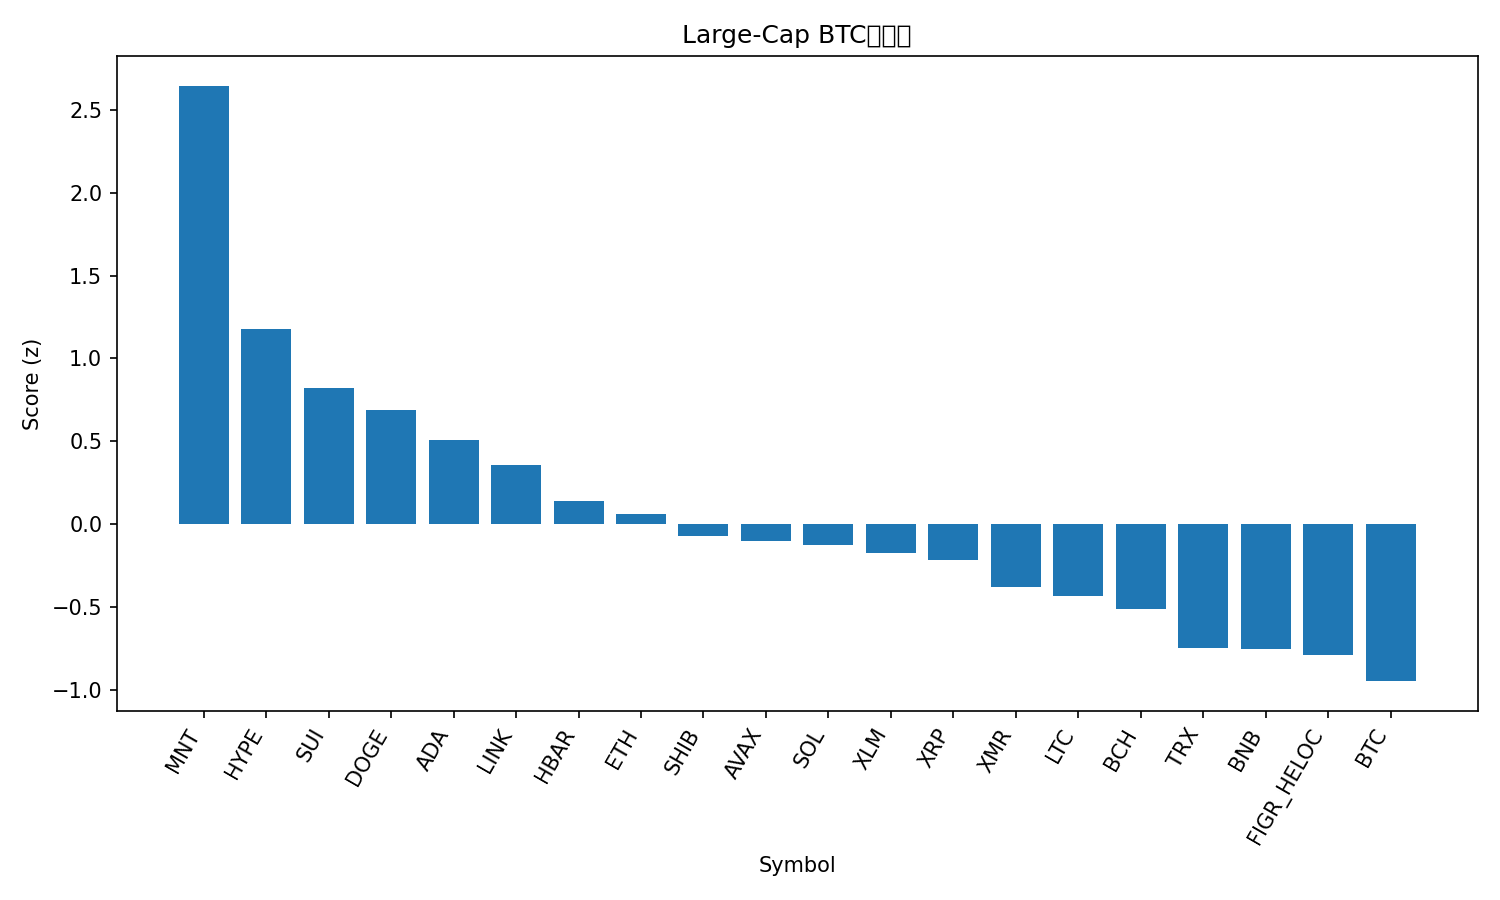

Source data for this figure (header and first rows):
rank, name, symbol, price_btc, price_usd, pct_1h_btc, pct_24h_btc, pct_7d_btc, market_cap_rank, market_cap_usd, volume_usd, score
1, Mantle, MNT, 1.676e-05, 1.81, 2.33, 10.73, 3.746, 34, 5851431319, 224827109, 2.646
2, Hyperliquid, HYPE, 0.0003512, 37.87, 1.216, 6.675, 5.292, 19, 10260114554, 321294309, 1.181
3, Sui, SUI, 2.428e-05, 2.62, 0.8762, 5.462, 7.823, 22, 9489321734, 897645477, 0.82
4, Dogecoin, DOGE, 1.82e-06, 0.1958, 0.9631, 3.943, 7.692, 10, 29641562293, 1624145044, 0.6878
5, Cardano, ADA, 6.03e-06, 0.6497, 1.195, 2.017, 4.724, 11, 23694287963, 739366800, 0.511
6, Chainlink, LINK, 0.0001605, 17.3, 0.969, 2.782, 3.214, 17, 12056003112, 561123440, 0.3552
7, Hedera, HBAR, 1.56e-06, 0.1687, 0.9555, 1.441, 2.707, 31, 7153683844, 165054564, 0.1407
8, Ethereum, ETH, 0.03663, 3950, 0.5973, 1.458, 7.33, 2, 476614316848, 23085040302, 0.06188
9, Shiba Inu, SHIB, 9.3541e-11, 1.009e-05, 0.5467, 1.974, 4.546, 32, 5940571297, 128482075, -0.07359
10, Avalanche, AVAX, 0.000191, 20.59, 0.6174, 2.242, 1.334, 25, 8780706325, 347060428, -0.1024
11, Solana, SOL, 0.001762, 189.9, 0.3312, 1.743, 8.484, 6, 103944108460, 4031107661, -0.1266
12, Stellar, XLM, 2.95e-06, 0.3183, 0.8439, -0.02456, 2.288, 20, 10183501675, 147912895, -0.1721
13, XRP, XRP, 2.215e-05, 2.39, 0.676, 0.3603, 3.403, 5, 143223989409, 2588360714, -0.2166
14, Monero, XMR, 0.002927, 315.6, 0.08466, 2.514, 5.188, 35, 5821031677, 142125779, -0.3813
15, Litecoin, LTC, 0.0008703, 93.85, 0.1156, 2.867, 2.006, 30, 7164558217, 434985173, -0.4321
16, Bitcoin Cash, BCH, 0.004403, 474.7, 0.6566, 1.066, -5.842, 21, 9457759327, 224859399, -0.5125
17, TRON, TRX, 2.95e-06, 0.3186, -0.08879, 0.9358, 5.213, 9, 30157425638, 415130030, -0.7454
18, BNB, BNB, 0.01024, 1104, 0.4865, 0.5917, -6.611, 4, 153438047286, 2332358978, -0.7508
19, Figure Heloc, FIGR_HELOC, 9.36e-06, 1.0, 0.0, 0.2591, 4.463, 15, 13083031175, 2000, -0.7897
20, Bitcoin, BTC, 1.0, 107877, 0.0, 0.0, 0.0, 1, 2149217909527, 35950681933, -0.9469
21, USDT0, USDT0, 9.27e-06, 1.0, -0.2691, -0.9387, 3.783, 28, 7724163454, 174122963, -1.215
